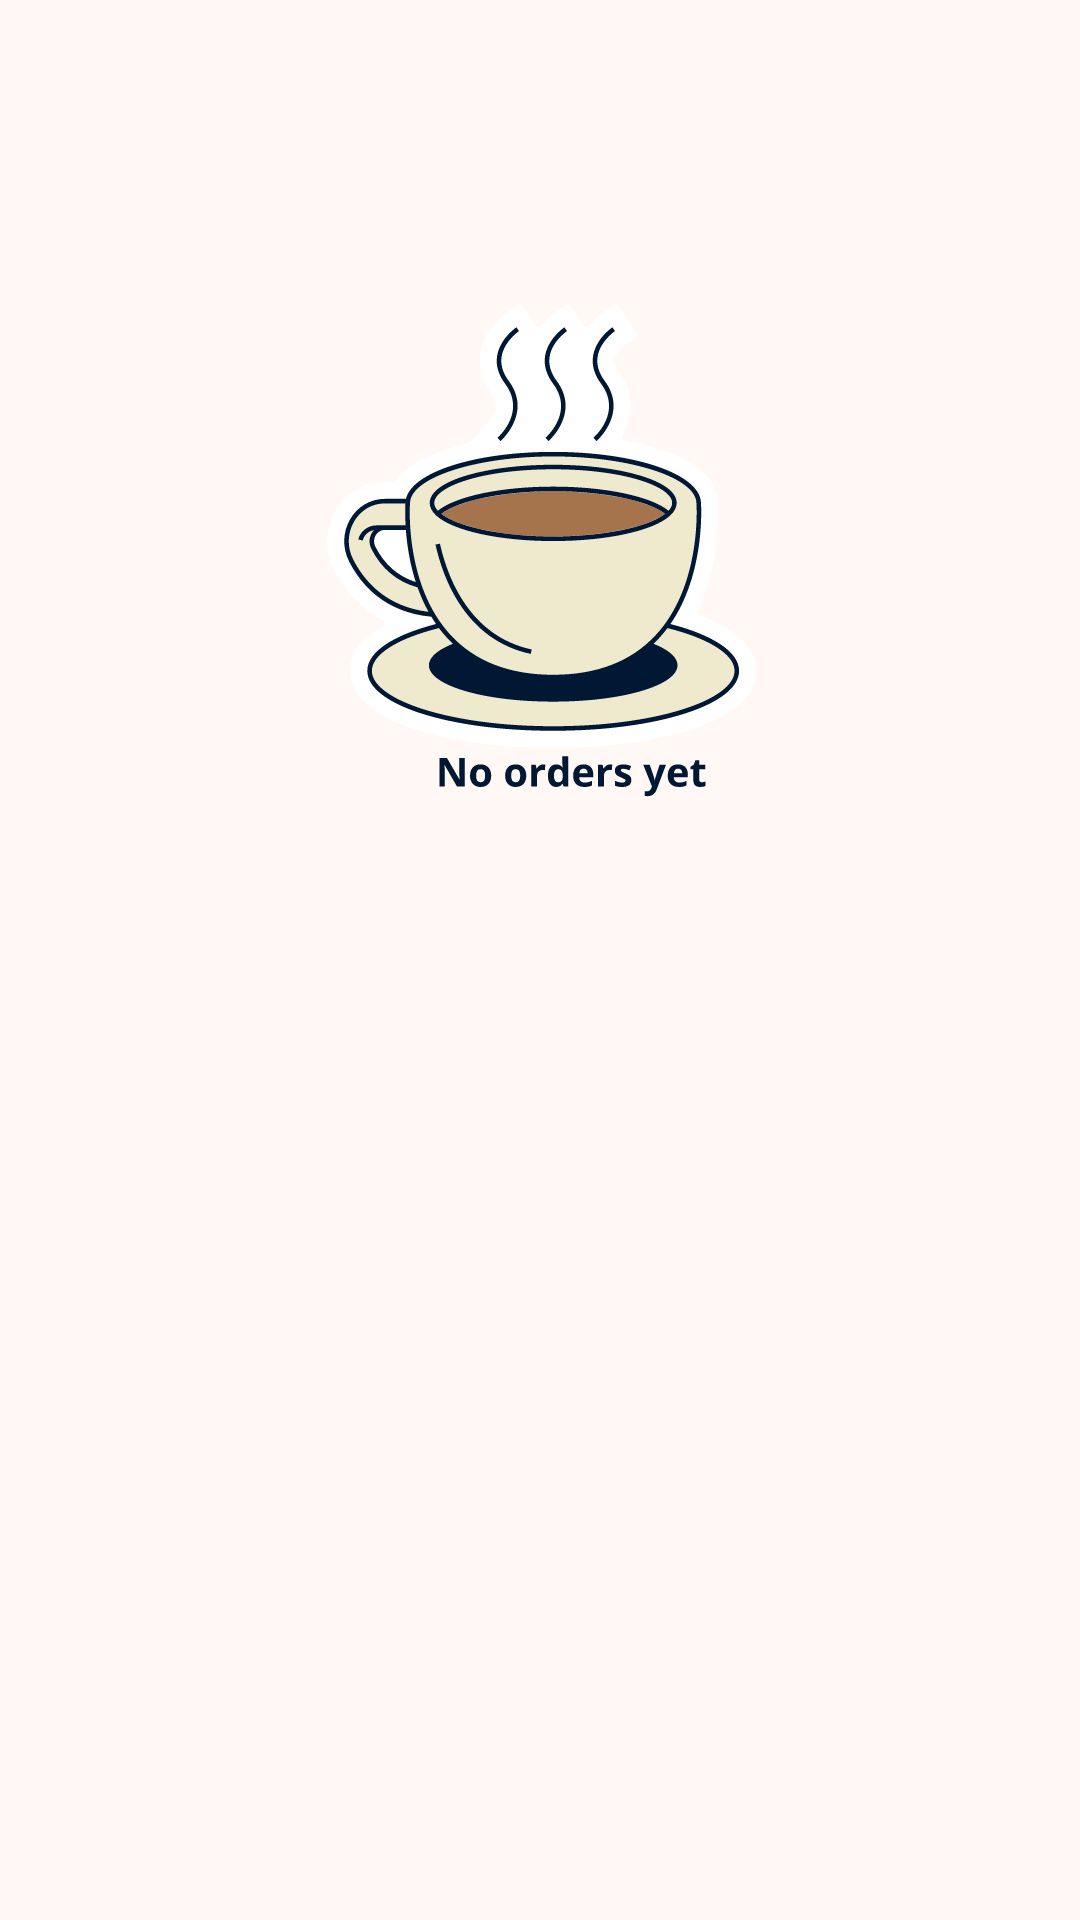

The Android layout XML behind this screen, and the referenced resources:
<!-- AndroidManifest.xml: application theme Theme.SeSeCoffee -->
<!-- res/layout/fragment_history.xml -->
<?xml version="1.0" encoding="utf-8"?>
<layout xmlns:android="http://schemas.android.com/apk/res/android"
    xmlns:tools="http://schemas.android.com/tools"
    tools:context=".fragments.HistoryFragment">

    <LinearLayout
        android:id="@+id/linearLayout"
        android:layout_width="match_parent"
        android:layout_height="match_parent"
        android:layout_marginTop="20dp"
        android:orientation="vertical">

        <ImageView
            android:id="@+id/tvNoProduct"
            android:layout_width="match_parent"
            android:layout_height="wrap_content"
            android:src="@drawable/no_order"
            />

        <androidx.cardview.widget.CardView
            android:id="@+id/cvHome"
            android:layout_width="match_parent"
            android:layout_height="match_parent"
            tools:layout_editor_absoluteX="1dp"
            tools:layout_editor_absoluteY="337dp">

            <ProgressBar
                android:id="@+id/progressBar"
                android:layout_width="wrap_content"
                android:layout_height="wrap_content"
                android:layout_centerInParent="true"
                android:layout_gravity="center"
                android:indeterminate="true"
                android:progress="0"
                android:progressDrawable="@drawable/progressbar_bg"
                android:visibility="gone" />


            <androidx.recyclerview.widget.RecyclerView
                android:id="@+id/historyList"
                android:layout_width="match_parent"

                android:layout_height="match_parent"
                android:layout_marginHorizontal="10dp"
                android:layout_marginTop="20dp"
                android:background="@android:color/transparent" />


        </androidx.cardview.widget.CardView>

    </LinearLayout>


</layout>
<!-- resources referenced by this layout -->
<resources>
  <style name="Theme.SeSeCoffee" parent="Base.Theme.SeSeCoffee" />
  <color name="white">#FFFFFFFF</color>
  <color name="md_theme_primary">#895120</color>
  <color name="md_theme_onPrimary">#FFFFFF</color>
  <color name="md_theme_primaryContainer">#FFDCC4</color>
  <color name="md_theme_onPrimaryContainer">#2F1400</color>
  <color name="md_theme_secondary">#745944</color>
  <color name="md_theme_onSecondary">#FFFFFF</color>
  <color name="md_theme_secondaryContainer">#FFDCC4</color>
  <color name="md_theme_onSecondaryContainer">#2A1707</color>
  <color name="md_theme_tertiary">#5D6236</color>
  <color name="md_theme_onTertiary">#FFFFFF</color>
  <color name="md_theme_tertiaryContainer">#E2E7AF</color>
  <color name="md_theme_onTertiaryContainer">#1A1D00</color>
  <color name="md_theme_error">#BA1A1A</color>
  <color name="md_theme_onError">#FFFFFF</color>
  <color name="md_theme_errorContainer">#FFDAD6</color>
  <color name="md_theme_onErrorContainer">#410002</color>
  <color name="md_theme_background">#FFF8F5</color>
  <color name="md_theme_onBackground">#221A14</color>
  <color name="md_theme_surface">#FFF8F5</color>
  <color name="md_theme_onSurface">#221A14</color>
  <color name="md_theme_surfaceVariant">#F3DFD2</color>
  <color name="md_theme_onSurfaceVariant">#51443B</color>
  <color name="md_theme_outline">#84746A</color>
  <color name="md_theme_outlineVariant">#D6C3B7</color>
  <color name="md_theme_inverseSurface">#382F28</color>
  <color name="md_theme_inverseOnSurface">#FEEEE4</color>
  <color name="md_theme_inversePrimary">#FFB780</color>
  <color name="md_theme_primaryFixed">#FFDCC4</color>
  <color name="md_theme_onPrimaryFixed">#2F1400</color>
  <color name="md_theme_primaryFixedDim">#FFB780</color>
  <color name="md_theme_onPrimaryFixedVariant">#6D3A09</color>
  <color name="md_theme_secondaryFixed">#FFDCC4</color>
  <color name="md_theme_onSecondaryFixed">#2A1707</color>
  <color name="md_theme_secondaryFixedDim">#E4BFA7</color>
  <color name="md_theme_onSecondaryFixedVariant">#5B412F</color>
  <color name="md_theme_tertiaryFixed">#E2E7AF</color>
  <color name="md_theme_onTertiaryFixed">#1A1D00</color>
  <color name="md_theme_tertiaryFixedDim">#C6CB95</color>
  <color name="md_theme_onTertiaryFixedVariant">#454A20</color>
  <color name="md_theme_surfaceDim">#E7D7CE</color>
  <color name="md_theme_surfaceBright">#FFF8F5</color>
  <color name="md_theme_surfaceContainerLowest">#FFFFFF</color>
  <color name="md_theme_surfaceContainerLow">#FFF1E9</color>
  <color name="md_theme_surfaceContainer">#FBEBE1</color>
  <color name="md_theme_surfaceContainerHigh">#F5E5DC</color>
  <color name="md_theme_surfaceContainerHighest">#F0DFD6</color>
</resources>
